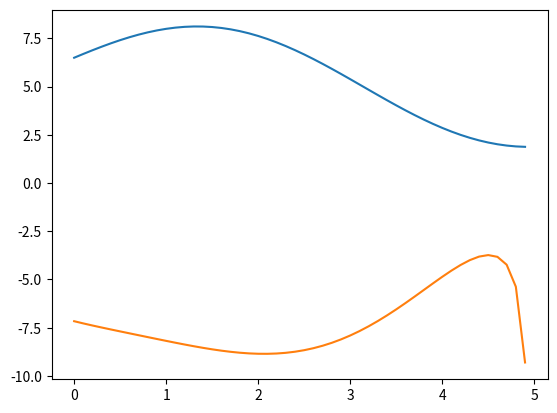

Write the Python code that produced this figure.
import matplotlib.pyplot as plt
import numpy as np
import math as m
from scipy import integrate
from scipy.integrate import odeint



# import pylab as pl
a, b = 0, 5
n = 5

m1, m2, m3, m4, m5 = 2, 1, 1.5, 0.5, 5
k1, k2, k3 = 2., 1., 4.
q1, q2, q3 = 2., 1., 4.
p1, p2, p3 = 2., 1., 4.

alfa1, alfa2 = 1, 1

c = []

# i >= 1

def u(x): #, m1, m2, m3, m4, m5):
	return m1 * m.sin(m2 * x) + m3 * m.cos(m4 * x) + m5

def k(x): #, k1, k2, k3):
	return k1 * m.cos(k2 * x) + k3

def der1_k(x): #, k1, k2, k3):
	return - k1 * k2 * m.sin(k2 * x)

def q(x): # , q1, q2, q3):
	return q1 * m.sin(q2 * x) + q3

def p(x): #, p1, p2, p3):
	return p1 * m.sin(p2 * x) + p3

def u_derivative_1(x):
 	return m1*m2*m.cos(m2*x) - m3*m4*m.sin(m4*x)

def u_derivative_2(x):
	return m1*m2*m2*m.sin(m2*x) + m3*m4*m4*m.cos(m4*x)


# left part
def f(x):
	return k1*k2* m.sin(k2*x) * u_derivative_1(x) 
	+ k(x) * u_derivative_2(x) + p(x) * u_derivative_1(x) + q(x) * u(x)

myu1 = - k(a)*u_derivative_1(a) + alfa1 * u(a)

myu2 = k(b)*u_derivative_1(b) + alfa2 * u(b)

# зведення задачі до однорідних умов v = u - psi
# psi = A*x + B

A = (alfa2 * myu1 - alfa1 * myu2) / (alfa2*(-k(a)+a*alfa1) - alfa1*(k(b)+b*alfa2))
B = (myu2 - A*(k(b) + b * alfa2)) / alfa2

def psi(x):
	return A * x + B

def v(x):
	return u(x) - psi(x)

_A = k(b) * (b-a) / (2*k(b) + alfa2*(b-a)) + b
_B = a - k(a) * (b-a) / (2*k(a) + alfa1*(b-a))

def phi_i(i, x):
	if i == 1:
		return m.pow(x - a, 2) * (x - _A)
	if i == 2:
		return m.pow(b - x, 2) * (_B - x)
	return m.pow(x - a, 2) * m.pow(b - x, i-1)

def der1_phi_i(i, x):
	if i == 1:
		return m.pow(x - a, 2) + 2 * (x - a) * (x - _A)
	if i == 2:
		return - m.pow(b - x, 2) - 2 * (b - x) * (_B - x)
	return 2 * (x - a) * m.pow(b - x, i - 1) - (i - 1) * m.pow(x - a, 2) * m.pow(b - x, i - 2) 

def der2_phi_i(i, x):
	if i == 1:
		return 2 * (x - a) + 2 * (x - _A) + 2 * (x - a)
	if i == 2:
		return 2 * (b - x) + 2 * (b - x) + 2 * (_B - x)
	return 2 * m.pow(b-x, i-1) - 2*(i-1)*(x-a)*m.pow(b-x,i-2) + (i-1)*(i-2)*(x-a)*(x-a)*m.pow(b-x,i-3) - 2*(i-1)*(x-a)*m.pow(b-x, i-2)

# Au = (-k(x)*u`)` + p(x)*u` + q(x)*u

def A_phi(phi_i, i, x):

	return - der1_k(x)*der1_phi_i(i,x) \
	- k(x)*der2_phi_i(i,x) \
	+ p(x)*der1_phi_i(i,x) \
	+ q(x)*phi_i(i, x) 

def Au(u, x) :
	return - der1_k(x)*u_derivative_1(x) - k(x)*u_derivative_2(x) + p(x)*u_derivative_1(x) + q(x)*u(x)

# x = 3
matrixA=[
	[
		(integrate.quad(lambda x: A_phi(phi_i,i+1, x) * phi_i(j+1, x), a, b))[0] 
		for j in range(n)
	] for i in range(n)
]

b_array=[
	(integrate.quad(lambda x: Au(f, x) * phi_i(j+1, x), a, b))[0] for j in range(n)
]

def my_print(matrix):
	for row in matrix:
		print([round(value, 3) for value in row])

c = np.linalg.solve(np.array(matrixA), np.array(b_array))
my_print(matrixA)
print("c:", c)

def product(M, v):
	res = []
	for row in M:
		tmp = 0
		for i in range(0,n):
			tmp+=c[i]*row[i]
		res.append(tmp)

product(matrixA, b_array)

def approximate_u(x):
	res = 0
	for i in range(0,n):
		res += (c[i] * phi_i(i, x))
	return res


x_i = np.arange(a, b, 0.1)
y_i = []
y_apr_i = []

def fill_y_i():
	for i in x_i:
		y_i.append(u(i))
		y_apr_i.append(approximate_u(i))

fill_y_i()
plt.plot(x_i, y_i)
plt.plot(x_i, y_apr_i)
plt.show()

res, _ = integrate.quad(u_derivative_1, 0, m.pi/4)
print(res)